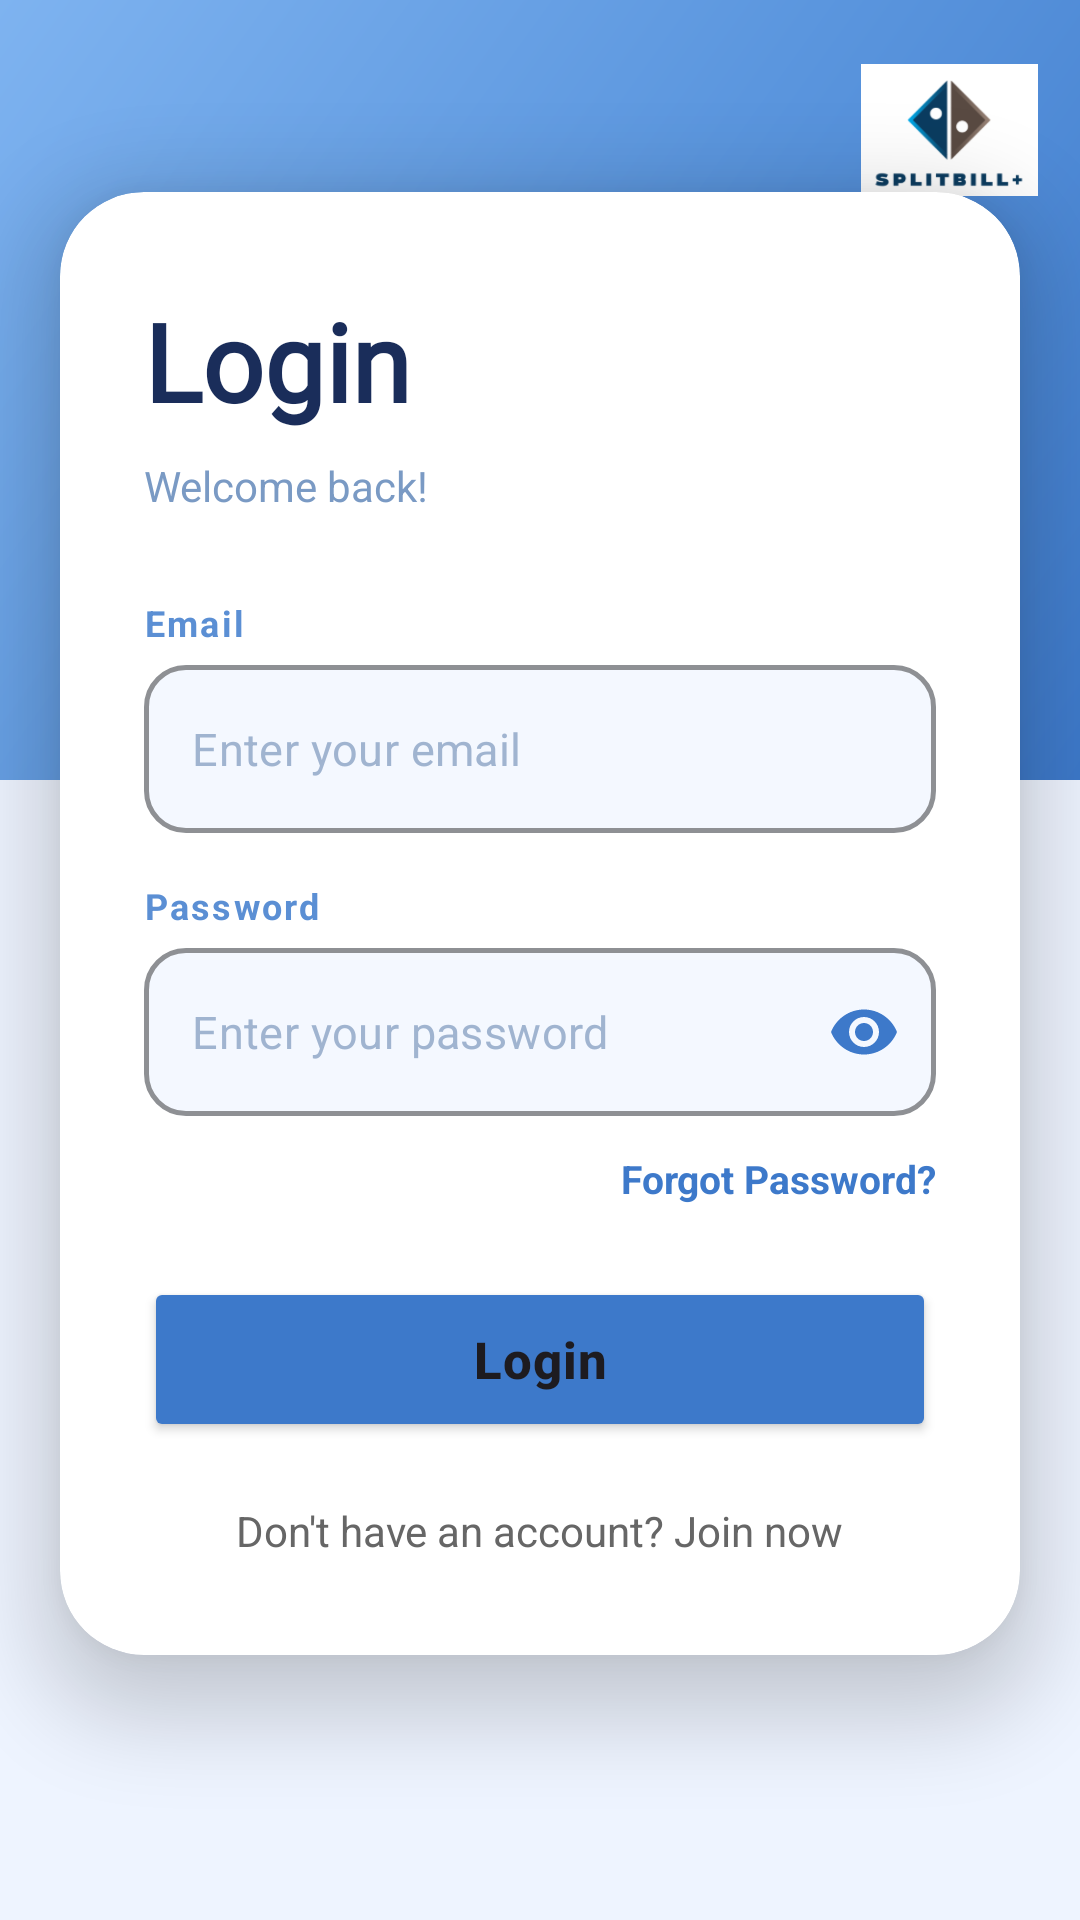

Reconstruct the res/layout file that produces this screen, plus the resources it refers to.
<!-- AndroidManifest.xml: application theme Theme.MyApplication -->
<!-- res/layout/activity_login.xml -->
<?xml version="1.0" encoding="utf-8"?>
<androidx.constraintlayout.widget.ConstraintLayout
    xmlns:android="http://schemas.android.com/apk/res/android"
    xmlns:app="http://schemas.android.com/apk/res-auto"
    xmlns:tools="http://schemas.android.com/tools"
    android:id="@+id/main"
    android:layout_width="match_parent"
    android:layout_height="match_parent"
    android:background="#EEF4FF"
    android:fitsSystemWindows="true">

    <View
        android:id="@+id/headerBg"
        android:layout_width="0dp"
        android:layout_height="260dp"
        android:background="@drawable/bg_gradient_header"
        app:layout_constraintEnd_toEndOf="parent"
        app:layout_constraintStart_toStartOf="parent"
        app:layout_constraintTop_toTopOf="parent" />

    <ImageView
        android:id="@+id/imageView"
        android:layout_width="59dp"
        android:layout_height="60dp"
        app:layout_constraintBottom_toBottomOf="parent"
        app:layout_constraintEnd_toEndOf="parent"
        app:layout_constraintHorizontal_bias="0.954"
        app:layout_constraintStart_toStartOf="parent"
        app:layout_constraintTop_toTopOf="parent"
        app:layout_constraintVertical_bias="0.023"
        app:srcCompat="@drawable/logo" />

    <androidx.cardview.widget.CardView
        android:id="@+id/loginCard"
        android:layout_width="0dp"
        android:layout_height="wrap_content"
        android:layout_marginHorizontal="20dp"
        app:cardBackgroundColor="@android:color/white"
        app:cardCornerRadius="28dp"
        app:cardElevation="16dp"
        app:layout_constraintBottom_toBottomOf="parent"
        app:layout_constraintEnd_toEndOf="parent"
        app:layout_constraintStart_toStartOf="parent"
        app:layout_constraintTop_toTopOf="parent"
        app:layout_constraintVertical_bias="0.42">

        <LinearLayout
            android:layout_width="match_parent"
            android:layout_height="wrap_content"
            android:orientation="vertical"
            android:paddingHorizontal="28dp"
            android:paddingTop="32dp"
            android:paddingBottom="32dp">

            <TextView
                android:id="@+id/title_txt"
                android:layout_width="wrap_content"
                android:layout_height="wrap_content"
                android:fontFamily="@font/asap_medium"
                android:text="Login"
                android:textColor="#1A2D5A"
                android:textSize="36sp"
                android:textStyle="bold"
                android:layout_marginBottom="8dp" />

            <TextView
                android:layout_width="wrap_content"
                android:layout_height="wrap_content"
                android:text="Welcome back!"
                android:textColor="#7A9AC4"
                android:textSize="14sp"
                android:layout_marginBottom="28dp" />

            <TextView
                android:layout_width="wrap_content"
                android:layout_height="wrap_content"
                android:text="Email"
                android:textColor="#5B8FD4"
                android:textSize="12sp"
                android:textStyle="bold"
                android:letterSpacing="0.06"
                android:layout_marginBottom="6dp" />

            <com.google.android.material.textfield.TextInputLayout
                style="@style/Widget.MaterialComponents.TextInputLayout.OutlinedBox"
                android:layout_width="match_parent"
                android:layout_height="wrap_content"
                android:layout_marginBottom="16dp"
                app:boxBackgroundColor="#F4F8FF"
                app:boxCornerRadiusBottomEnd="14dp"
                app:boxCornerRadiusBottomStart="14dp"
                app:boxCornerRadiusTopEnd="14dp"
                app:boxCornerRadiusTopStart="14dp"
                app:boxStrokeColor="#3D79CA"
                app:boxStrokeWidth="1.5dp"
                app:hintEnabled="false">

                <EditText
                    android:id="@+id/user_pt"
                    android:layout_width="match_parent"
                    android:layout_height="56dp"
                    android:hint="Enter your email"
                    android:inputType="textEmailAddress"
                    android:paddingHorizontal="16dp"
                    android:textColor="#1A2D5A"
                    android:textColorHint="#A0B4D0"
                    android:textSize="15sp"
                    android:background="@null" />

            </com.google.android.material.textfield.TextInputLayout>

            <TextView
                android:layout_width="wrap_content"
                android:layout_height="wrap_content"
                android:text="Password"
                android:textColor="#5B8FD4"
                android:textSize="12sp"
                android:textStyle="bold"
                android:letterSpacing="0.06"
                android:layout_marginBottom="6dp" />

            <com.google.android.material.textfield.TextInputLayout
                style="@style/Widget.MaterialComponents.TextInputLayout.OutlinedBox"
                android:layout_width="match_parent"
                android:layout_height="wrap_content"
                android:layout_marginBottom="8dp"
                app:boxBackgroundColor="#F4F8FF"
                app:boxCornerRadiusBottomEnd="14dp"
                app:boxCornerRadiusBottomStart="14dp"
                app:boxCornerRadiusTopEnd="14dp"
                app:boxCornerRadiusTopStart="14dp"
                app:boxStrokeColor="#3D79CA"
                app:boxStrokeWidth="1.5dp"
                app:hintEnabled="false"
                app:passwordToggleEnabled="true"
                app:passwordToggleTint="#3D79CA">

                <EditText
                    android:id="@+id/pass_pt"
                    android:layout_width="match_parent"
                    android:layout_height="56dp"
                    android:hint="Enter your password"
                    android:inputType="textPassword"
                    android:paddingHorizontal="16dp"
                    android:textColor="#1A2D5A"
                    android:textColorHint="#A0B4D0"
                    android:textSize="15sp"
                    android:background="@null" />

            </com.google.android.material.textfield.TextInputLayout>

            <TextView
                android:id="@+id/forgot_txt"
                android:layout_width="wrap_content"
                android:layout_height="wrap_content"
                android:layout_marginTop="4dp"
                android:layout_gravity="end"
                android:text="Forgot Password?"
                android:textColor="#3D79CA"
                android:textSize="13sp"
                android:textStyle="bold"
                android:layout_marginBottom="24dp" />

            <Button
                android:id="@+id/login_btn"
                android:layout_width="match_parent"
                android:layout_height="55dp"
                android:backgroundTint="#3D79CA"
                android:elevation="8dp"
                android:text="Login"
                android:textAllCaps="false"
                android:textSize="17sp"
                android:textStyle="bold"
                android:letterSpacing="0.02"
                app:cornerRadius="20dp"
                android:layout_marginBottom="20dp" />

            <TextView
                android:id="@+id/join_txt"
                android:layout_width="wrap_content"
                android:layout_height="wrap_content"
                android:layout_gravity="center_horizontal"
                android:text="Don't have an account? Join now"
                android:textColor="#666666"
                android:textSize="14sp" />

        </LinearLayout>
    </androidx.cardview.widget.CardView>
</androidx.constraintlayout.widget.ConstraintLayout>
<!-- resources referenced by this layout -->
<resources>
  <!-- drawable bg_gradient_header (drawable) -->
  <?xml version="1.0" encoding="utf-8"?>
  <shape xmlns:android="http://schemas.android.com/apk/res/android">
      <gradient
          android:startColor="#3d79ca"
          android:centerColor="#5B96DE"
          android:endColor="#7EB3F0"
          android:angle="135"
          android:type="linear" />
  </shape>
  <!-- drawable logo: png bitmap (drawable, 8554 bytes) -->
  <style name="Theme.MyApplication" parent="Base.Theme.MyApplication" />
  <style name="Base.Theme.MyApplication" parent="Theme.Material3.DayNight.NoActionBar">
          <item name="colorPrimary">#6200EE</item>
          <item name="colorPrimaryVariant">#3700B3</item>
          <item name="colorOnPrimary">#FFFFFF</item>
      </style>
</resources>
